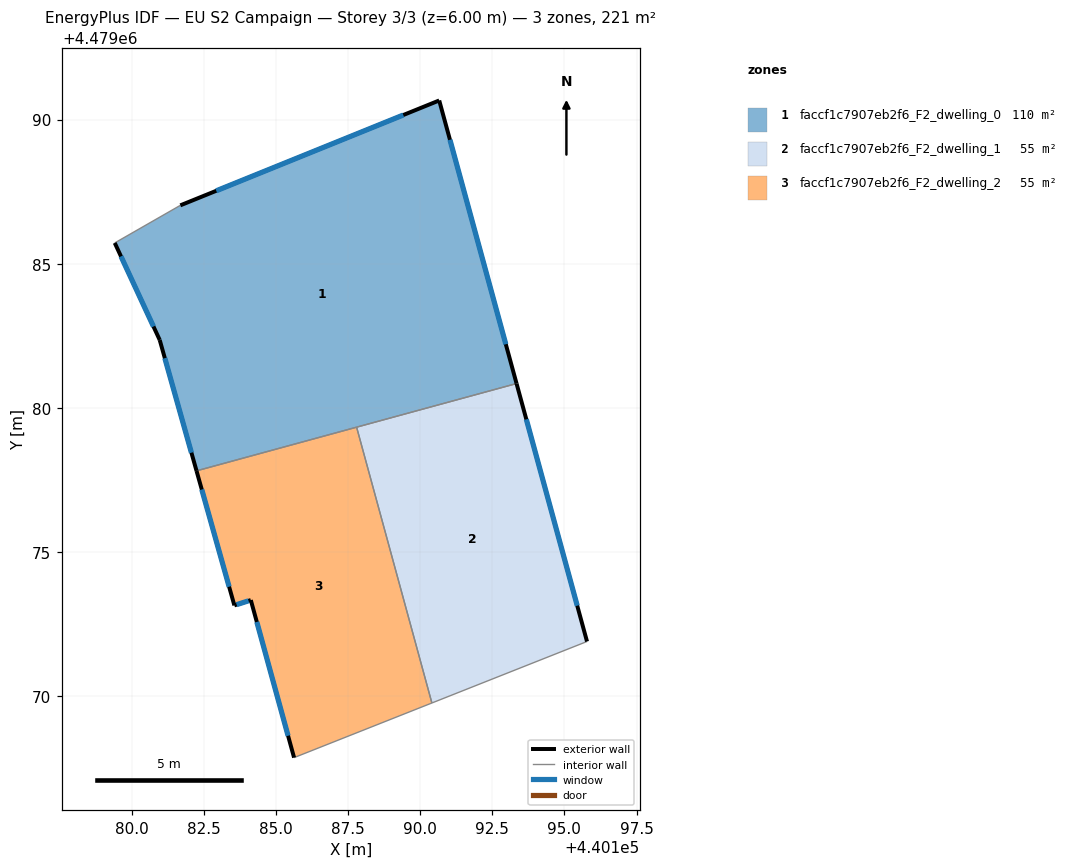
=== STOREY PLAN SPEC (per zone: floor XY polygon, exterior-wall plan segments, windows/doors) ===
zone 1: faccf1c7907eb2f6_F2_dwelling_0  (110.3 m²)
  floor: (440193.34, 4479080.85) (440190.66, 4479090.66) (440181.68, 4479087.02) (440179.41, 4479085.72) (440180.97, 4479082.36) (440182.25, 4479077.82)
  exterior wall: (440190.66, 4479090.66) – (440193.34, 4479080.85)  [10.2 m]
    window: (440191.03, 4479089.30) – (440192.97, 4479082.21)  [15.9 m²]
  exterior wall: (440182.25, 4479077.82) – (440180.97, 4479082.36)  [4.7 m]
    window: (440182.07, 4479078.45) – (440181.15, 4479081.73)  [7.4 m²]
  exterior wall: (440180.97, 4479082.36) – (440179.41, 4479085.72)  [3.7 m]
    window: (440180.75, 4479082.82) – (440179.63, 4479085.25)  [5.8 m²]
  exterior wall: (440181.68, 4479087.02) – (440190.66, 4479090.66)  [9.7 m]
    window: (440182.93, 4479087.53) – (440189.41, 4479090.16)  [15.2 m²]
  interior walls: 3
zone 2: faccf1c7907eb2f6_F2_dwelling_1  (55.1 m²)
  floor: (440195.78, 4479071.90) (440193.34, 4479080.85) (440187.80, 4479079.33) (440190.41, 4479069.77)
  exterior wall: (440193.34, 4479080.85) – (440195.78, 4479071.90)  [9.3 m]
    window: (440193.68, 4479079.60) – (440195.44, 4479073.14)  [14.5 m²]
  interior walls: 3
zone 3: faccf1c7907eb2f6_F2_dwelling_2  (55.1 m²)
  floor: (440190.41, 4479069.77) (440187.80, 4479079.33) (440182.25, 4479077.82) (440183.56, 4479073.16) (440184.13, 4479073.34) (440185.63, 4479067.88)
  exterior wall: (440185.63, 4479067.88) – (440184.13, 4479073.34)  [5.7 m]
    window: (440185.42, 4479068.64) – (440184.34, 4479072.58)  [8.9 m²]
  exterior wall: (440184.13, 4479073.34) – (440183.56, 4479073.16)  [0.6 m]
    window: (440184.05, 4479073.31) – (440183.64, 4479073.18)  [0.9 m²]
  exterior wall: (440183.56, 4479073.16) – (440182.25, 4479077.82)  [4.8 m]
    window: (440183.38, 4479073.80) – (440182.43, 4479077.17)  [7.6 m²]
  interior walls: 3

=== DERIVED (storey summary) ===
Building: EU S2 Campaign
Storey: 3 of 3  (floor level z = 6.00 m)
Storey gross floor area: 220.5 m²
Zones on this storey: 3
  - faccf1c7907eb2f6_F2_dwelling_0: floor 110.3 m²; exterior wall 28.3 m (84.8 m²); 4 window(s) 44.3 m²; WWR 52.2%
  - faccf1c7907eb2f6_F2_dwelling_1: floor 55.1 m²; exterior wall 9.3 m (27.8 m²); 1 window(s) 14.5 m²; WWR 52.2%
  - faccf1c7907eb2f6_F2_dwelling_2: floor 55.1 m²; exterior wall 11.1 m (33.3 m²); 3 window(s) 17.4 m²; WWR 52.2%
Zone adjacency (shared interzone walls):
  - faccf1c7907eb2f6_F2_dwelling_0 ↔ faccf1c7907eb2f6_F2_dwelling_1
  - faccf1c7907eb2f6_F2_dwelling_0 ↔ faccf1c7907eb2f6_F2_dwelling_2
  - faccf1c7907eb2f6_F2_dwelling_1 ↔ faccf1c7907eb2f6_F2_dwelling_2